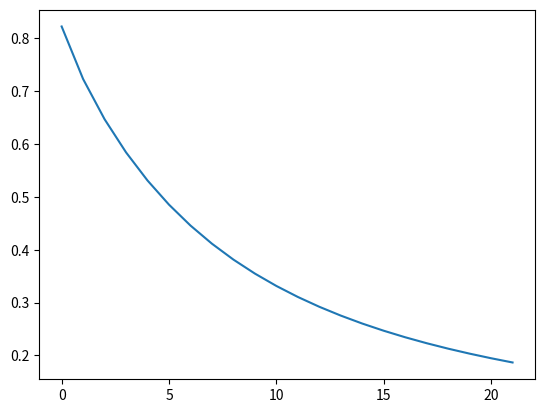

The matplotlib source for this figure:
#!/usr/bin/env python
# coding: utf-8

# # Building a neural net from scratch
# ![BL Head](https://storage.googleapis.com/aibootcamp/general_assets/BL%20Data%20head.png)
# 
# 
# This notebook aims to show students the inner workings of a basic neural network while at the same time iluminating some theoretical foundations that underpin machine learning in general. This work is inspired by [Trask's 'A neural network in 11 lines of Python'](https://iamtrask.github.io/2015/07/12/basic-python-network/).
# 
# ## Maths & Code
# This chapter explains neural networks using example code written in numpy. If you are not very familiar with python or numpy don't worry though. You can find excel implementations in the week 1 folder. Open the excel sheet and see how the python code corresponds to the formulas in Excel. You can also use the sheets to explore what exactly happens to the parameters of the network as it trains.
# 
# ## Videos made by others
# Prefer watching videos? These are some great introductions to the topic you can watch before returning here to see how things play out in code:
# - [What *is* a neural network by 3blue1brown](https://www.youtube.com/watch?v=aircAruvnKk)
# - [A friendly introduction to Deep Learning and Neural Networks by Luis Serrano](https://www.youtube.com/watch?v=BR9h47Jtqyw)
# - [Intro to Deep Learning by Siraj Raval](https://www.youtube.com/watch?v=vOppzHpvTiQ)

# ## NN architecture
# In this exercise, we will be working on a supervised learning problem. This means we got an input matrix $X$ and an output vector $y$ and we want to train our algorithm on making predictions for $y$. Let's give the data a look:
# 
# |$X_1$|$X_2$|$X_3$|$y$|
# |-|-|-|---|
# |0|1|0|0|
# |1|0|0|1|
# |1|1|1|1|
# |0|1|1|0|
# 
# Our data has three input features, $X_1$,$X_2$ and $X_3$ and one output, $y$ with all values being either 1 or 0. You can also see that we have four examples in our data and that we combined the data into one matrix by stacking horizontal vectors. You might have noticed that $X_1$ is perfectly correlated with $y$. Finding those correlations automatically is exactly the task of our neural net. In this exercise we will implement one layer neural network, which is the same as a logistic regressor.
# 
# In neural networks, the input layer is denoted as $A_0$, the first layer as $A_1$ and so on. In I will follow this notation and name the input layer $A_0$. Sinc the input layer activations are just the input, we find that:
# 
# $$A_0 = X$$
# 
# In the graphical content of this course I will denote specific features of a layer with squared brakets, like in  python array indexing. $X_1$ therfore becomes ```A0[0] ```

# ### A logistic regressor
# 
# ![Logistic](https://storage.googleapis.com/aibootcamp/Week%201/assets/fixed_logreg.png)

# ### Linear forward
# As you can see in the image above, our neural net will consist of only one input layer and one output layer. The first the input features are multiplied with the weights $w$ and the weighted features then get summed up, together with the bias b. This is exactly what happens in [linear regression](https://en.wikipedia.org/wiki/Linear_regression), a technique you might be familiar with. In linear regression, the bias $b$ is usually denoted as $\beta_0$ while the weights are named $\beta_1, \beta_2, \beta_3...$ For convenience we are just calling $\beta_0$ $b$ and group all other weights into the weight vector $w$. $w$ and $b$ are called the parameters of the neural network. The outcome of our linear regression gets then passed into a non linear activation function, in our case the [sigmoid function](https://en.wikipedia.org/wiki/Sigmoid_function). This is the same as what happens in [logistic regression](https://en.wikipedia.org/wiki/Logistic_regression). 
# 
# $$ z_1 = A_0.W_1 + b$$

# ### The sigmoid activation function
# 
# If we had a linear activation function, the output would simply be a weighted sum of our input features. Through non-linear activation functions we can model much more complex functions. In fact, it has been shown that neural nets can model _any_ function, as long as we make them big enough. Our sigmoid function has the formula:
# 
# $$\sigma(x) = \frac{1}{1 + e^{-x}}$$
# And looks like this:
# ![Sigmoid function](https://storage.googleapis.com/aibootcamp/Week%201/assets/Logistic-curve.svg)
# 
# We can define the Python function:
# ```python
# # sigmoid function
# def sigmoid(x):
#     return 1/(1+np.exp(-x))
# ```

# ### Initializing weights
# 
# Now let's go backward through our perceptron. Before we can work with the weights, we have to initialize them.
# ```python
# # initialize weights randomly with mean 0
# W1 = 2*np.random.random((3,1)) - 1
# ```
# This creates a 3 by 1 weight matrix, mapping our three input features to our one output. It is important to initialize the weights randomly and not just set them all to zero for the sake of symmetry breaking. If all the weights where the same, then they would never be different from each other, and our neural net could not model any complex functions.

# ### A full forward pass
# 
# With all the elements in place, we can now obtain predictions from our network with a forward pass.
# 
# 1. We do a linear step:
# $$ z_1 = A_0.W_1 + b$$
# 2. We pass the linear product through the activation function
# $$A_1 = \sigma(z_1)$$

# In[ ]:


import numpy as np
#Seed the random function to ensure that we always get the same result
np.random.seed(1)
# sigmoid function
def sigmoid(x):
    return 1/(1+np.exp(-x))
    
#set up w0
W1 = 2*np.random.random((3,1)) - 1

#define X
X = np.array([[0,1,0],
              [1,0,0],
              [1,1,1],
              [0,1,1]])

#define y
y = np.array([[0,1,1,0]])
#do the linear step
z1 = np.dot(X,W1)
#pass the linear step through the activation function
A1 = sigmoid(z1)
#see what we got
print(A1)


# 1. ## Measuring losses
#  
#  That does not look like $y$ at all! That is just random numbers! We now have to modify the weights so that we arrive at better predictions.
#  In order to arrive at better predictions, we first have to quantify how badly we did. In classification the metric used is the [cross-entropy loss](https://en.wikipedia.org/wiki/Cross_entropy), sometimes also called logistic loss or log loss. It is calculated as follows:
#  
#  $$L(w) = -\frac{1}{m} \sum_{i=1}^m [y_i * \log \hat y_i  +  (1-y_i)*\log(1-\hat y_i)]$$
#  
#  Let's go through this step by step.
#  
#  1. $L(w)$ is the loss function given the weights $w$ that where used to obtain the prediction $\hat y_i$
#  2. $-\frac{1}{m} \sum_{i=0}^m$ The loss over a batch of m examples is the average loss of all examples. We have factored a - out of the sum and moved it in front of the equation.
#  3. $y_i * \log \hat y_i$ This part of the loss only comes into play if the true value, $y_i$ is 1. If $y_i$ is 1, we want $\hat y_i$ to be as close to 1 as possible, to achieve a low loss.
#  4. $(1-y_i)*\log(1-\hat y_i)$ This part of the loss comes into play if $y_i$ is 0. If so, we want $\hat y_i$ to be close to 0 as well.
#  
#  Consider the following example: We have only one sample so, 
#  $m = 1$, the true value $y_i = 1$ and the the prediction $\hat y_i = 0.01$. $\hat y_i$ can be interpreted as the probability that $y_i = 1$ given $X_i$, or $P(y_i = 1 | X_i)$ in math terms. It will never be zero since the probability of $y_i = 1$ will never be zero, only very small. Here, our algorithm has given $y_i = 1$ only a 1% chance. In the case above our loss can be calculated as: 
#  
#  $$L(w) = -\frac{1}{1} \sum_{i=0}^1 [1 * \log (0.01)  +  (1-1)*\log(1-0)]$$
#   $$L(w) = -[-4.6051  +  0]$$
#   $$L(w) = 4.6051$$
#   
#   This is quite a high loss, let's see what would have happened if $\hat y_i = 0.99$, meaning the algorithm would have given $y_i = 1$ a 99% chance.
#   
#   $$L(w) = -\frac{1}{1} \sum_{i=0}^1 [1 * \log (0.99)  +  (1-1)*\log(1-0.99)]$$
#    $$L(w) = -[-0.01  +  0]$$
#    $$L(w) = 0.01$$
#    
# Much better! As an exercise, calculate what the loss would be if the algorithm had $\hat y_i = 0.99$ while $y_i = 0$. In the next section we will see how our algorithm can arrive at lower losses. Through a method called gradient descent.

# ## Gradient descent
#  
# ![Gradient Descent](https://storage.googleapis.com/aibootcamp/Week%201/assets/Gradient_descent.jpg)
#  
# Now that we have a good measure for our loss, how do we decrease it. This is a classic minimization task. We want to find a value for $w$ that minimizes $L(w)$. In linear regression we know how to solve the loss function for a value of $w$ that minimizes the squared loss function. For neural networks, this is sadly not possible. But what we can do instead is follow the gradient through a method called gradient descent.

# ### Intuition
# Imagine you are on a mountain forrest on a hike. You have lost the track and are now in the woods trying to find home to the valley. Since there are so many trees, you can not see the valley, you can only see the ground under you. How would you find your way down? One sensible approach would be to follow the slope of the mountain. Where the slope goes downwards, you go. This is the same as a gradient descent algorithm does. The loss function is the mountain and to get to a low loss, the algorithm follows the slope, that is the derivative, of the loss function. When we walk down the mountain, we are updating our location coordinates. The algorithm updates the parameters of the neural network.
# 
# ![Stanford Gradient Descent Image](https://storage.googleapis.com/aibootcamp/Week%201/assets/grad.png)
# 
# As you can see in the image above, there is a potential problem of the algorithm converging in a local optima. That is, a point lower than all surrounding points, but not the lowest point in the loss function. In practice we find this not to be a huge concern. The parameter space is very high dimensional (there are many parameters to be updated), so a point being lower than _all_ surrounding points is quite rare.

# ### Mathematical representation
# Gradient descent updates a parameter by adding the negative gradient multiplied with the learning rate alpha. So for a parameter $a$, the update rule is:
# $$a := a - \alpha * \frac{dL(w)}{da}$$
# The symbol $:=$ denotes a value assignment. This is not an equation, therefore we do not use $=$. The learning rate $alpha$ is a so called hyper parameter, that ensure that the update is not too big and the algorithm does not 'jump over' the minimum. We will learn more about the learning rate and hyper parameters in the next chapter, so in this example I will just leave it out.
# 
# To better understand why the parameters are updated with the _inverse_ of the gradient, take a look at this image.
# ![Gradient Descent With Gradients](https://storage.googleapis.com/aibootcamp/Week%201/assets/gradient_descent_trask.png)
# As you can see the gradient is positive when the slope is upwards facing. To get to a lower point on the cost function we have to go 'backwards'. The steeper the slope, the more we have to move.

# ### Backpropagation
# Before we can start updating our weights, we have to calculate the derivative of course. In this case, we want the derivative of the total loss $L(w)$ with respect to the weight vector $w$. To get there, we have to use the chain rule:
# 
# ![Chain rule](https://storage.googleapis.com/aibootcamp/Week%201/assets/Math_slides_NEW.png)
# 
# Calculating the derivative through what is called a computational graph was a big problem for a long time so it can be surprising that the solution is essentially the humble chain rule from high school. If you want to learn more about this topic I recommend [colah's blog post](http://colah.github.io/posts/2015-08-Backprop/).
# 
# To keep things easy in this class I will simplify the derivatives and let $da$ denote the derivative of $L(w)$ with respect to $a$, whatever it may be.
# 
# In code, the backpropagation and gradient descent update looks like this:

# ```python
# #Calculate derivative of L(w) with respect to z0
# dz1 = log_loss_derivative(y=y,y_hat=A1)
# 
# #Calculate derivative of L(w) with respect to w0
# dW1 = 1/m * np.dot(A0,dz1)
# 
# #Calculate derivative of L(w) with respect to b0
# db1 = 1/m * np.sum(dz1,axis=0,keepdims=True)
# 
# #Update w0 accoarding to gradient descent algorithm
# W1 -= dW1
# 
# #Update b0 accoarding to gradient descent algorithm
# b0 -= db1
# ```

# ## The optimization algorithm
# Now, let's put all of this together.

# In[ ]:


import numpy as np
#Seed the random function to ensure that we always get the same result
np.random.seed(1)
#Variable definition
#set up w0
W1 = 2*np.random.random((3,1)) - 1

#define X
X = np.array([[0,1,0],
              [1,0,0],
              [1,1,1],
              [0,1,1]])
#define y
y = np.array([[0],
              [1],
              [1],
              [0]])

#b may be 0
b1 = 0
m = X.shape[0]
A0 = X


# In[ ]:


# sigmoid function
def sigmoid(x):
    return 1/(1+np.exp(-x))

#Log Loss function
def log_loss(y,y_hat):
    N = y.shape[0]
    l = -1/N * np.sum(y * np.log(y_hat) + (1-y) * np.log(1-y_hat))
    return l

def log_loss_derivative(y,y_hat):
    return (y_hat-y)


# In[ ]:


losses = []
for i in range(22):
    #do the linear step
    z1 = A0.dot(W1) + b1
    #pass the linear step through the activation function
    A1 = sigmoid(z1)
    
    #Calculate loss
    loss = log_loss(y=y,y_hat=A1)
  
    #we use this to keep track of losses over time
    losses.append(loss)

    #Calculate derivative of L(w) with respect to z0
    dz1 = log_loss_derivative(y=y,y_hat=A1)
    
    #Calculate derivative of L(w) with respect to w0
    dW1 = 1/m * np.dot(A0.T,dz1)
    
    #Calculate derivative of L(w) with respect to b0
    db1 = 1/m * np.sum(dz1,axis=0,keepdims=True)
    
    #Update w0 accoarding to gradient descent algorithm
    #To keep things easy we will ignore the learning rate alpha for now, it will be covered in the next chapter
    W1 -= dW1

    #Update b0 accoarding to gradient descent algorithm
    b1 -= db1


# In[ ]:


#Plot losses over time
#As you can see our algorithm does quite well and quickly reduces losses
import matplotlib.pyplot as plt
plt.plot(losses)
plt.show()


# ## Summary
# In this chapter you have built your first (very simple) neural network from scratch. You have seen some of the most important tools like backpropagation and gradient descent. In the next chapter we will build a bigger network with more layers. You will also learn about your first hyper parameter, the learning rate $\alpha$.
# I hope you have learned some key lessons in this chapter:
# ### Key take aways
# 1. A NN makes predictions through matrix multiplication and activation functions.
# 2. A NN learns by updating its parameters by inverse gradients.
